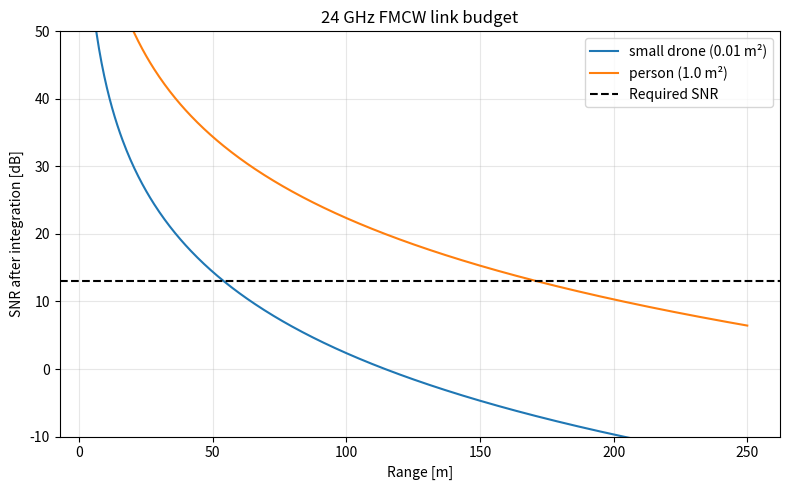
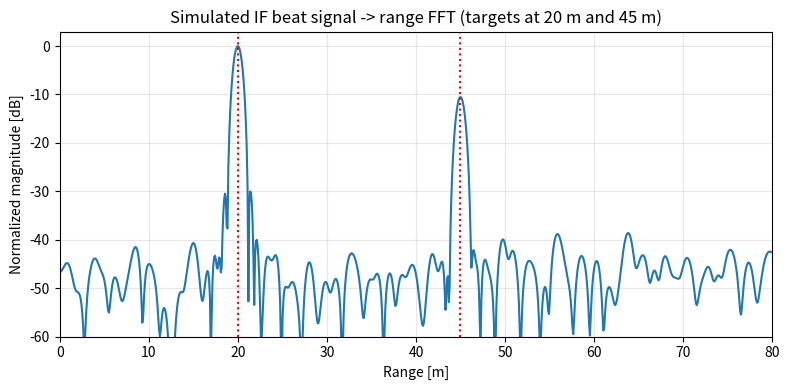

Generate these figures, in order, with matplotlib:
"""
24 GHz FMCW radar transceiver - Phase 1 system model
=====================================================
Single source of truth for the system-level numbers. Change an assumption
in CONFIG, re-run, and every derived spec and requirement check updates.

Run:  python radar_system_model.py
Out:  console report + link_budget.png + if_spectrum.png
"""
import numpy as np
import matplotlib
matplotlib.use("Agg")
import matplotlib.pyplot as plt

C = 3e8          # speed of light [m/s]
K_T0 = 4.0e-21   # kT0 at 290 K [W/Hz]  (-174 dBm/Hz)

def db(x):   return 10 * np.log10(x)
def lin(x):  return 10 ** (x / 10)

# ---------------------------------------------------------------- CONFIG
CONFIG = {
    # waveform
    "f_start_hz": 24.00e9,
    "bandwidth_hz": 250e6,
    "t_chirp_s": 128e-6,
    "n_chirps": 128,
    "adc_fs_hz": 5e6,
    # TX / antennas
    "pt_dbm": 5.0,              # PA output
    "g_tx_dbi": 10.0,
    "g_rx_dbi": 10.0,
    "tx_rx_isolation_db": 33.0,
    # RX chain (Friis cascade, in order)
    "input_loss_db": 1.5,       # pads / bondwire / matching
    "lna_gain_db": 19.8, "lna_nf_db": 2.46, "lna_ip1db_dbm": -17.7,
    "mixer_gain_db": 10.0, "mixer_nf_db": 15.0,
    # detection
    "processing_loss_db": 3.0,
    "snr_required_db": 13.0,    # ~Pd 0.9, Pfa 1e-6, non-fluctuating
    # targets: name -> RCS [m^2]
    "targets": {"small drone": 0.01, "person": 1.0},
}

REQUIREMENTS = {
    "R2 drone range >= 40 m":       ("small drone", 40.0),
    "R3 person range >= 100 m":     ("person", 100.0),
}

# ---------------------------------------------------------------- MODEL
def waveform(cfg):
    fc = cfg["f_start_hz"] + cfg["bandwidth_hz"] / 2
    lam = C / fc
    slope = cfg["bandwidth_hz"] / cfg["t_chirp_s"]
    t_frame = cfg["n_chirps"] * cfg["t_chirp_s"]
    return {
        "fc_hz": fc,
        "lambda_m": lam,
        "slope_hz_per_s": slope,
        "t_frame_s": t_frame,
        "range_res_m": C / (2 * cfg["bandwidth_hz"]),
        "v_max_mps": lam / (4 * cfg["t_chirp_s"]),
        "v_res_mps": lam / (2 * t_frame),
        "r_max_adc_m": (cfg["adc_fs_hz"] / 2) * C / (2 * slope),
    }

def beat_freq(r_m, slope):
    return 2 * r_m * slope / C

def rx_cascade(cfg):
    """Friis: returns total NF [dB] and total gain [dB]."""
    stages = [  # (gain_db, nf_db)
        (-cfg["input_loss_db"], cfg["input_loss_db"]),
        (cfg["lna_gain_db"], cfg["lna_nf_db"]),
        (cfg["mixer_gain_db"], cfg["mixer_nf_db"]),
    ]
    f_tot, g_acc = 1.0, 1.0
    for i, (g, nf) in enumerate(stages):
        f = lin(nf)
        f_tot += (f - 1) / g_acc if i else (f - 1)
        g_acc *= lin(g)
    return db(f_tot), db(g_acc)

def snr_db(cfg, wf, nf_db, rcs, r_m):
    """FMCW radar equation with coherent integration over one frame."""
    pt_w = lin(cfg["pt_dbm"] - 30)
    num = (pt_w * lin(cfg["g_tx_dbi"]) * lin(cfg["g_rx_dbi"])
           * wf["lambda_m"] ** 2 * rcs * wf["t_frame_s"])
    den = ((4 * np.pi) ** 3 * np.asarray(r_m) ** 4 * K_T0
           * lin(nf_db) * lin(cfg["processing_loss_db"]))
    return db(num / den)

def max_range(cfg, wf, nf_db, rcs):
    """Range where SNR equals the required SNR (R^4 scaling)."""
    snr_1m = snr_db(cfg, wf, nf_db, rcs, 1.0)
    return 10 ** ((snr_1m - cfg["snr_required_db"]) / 40)

# ---------------------------------------------------------------- REPORT
def main(cfg=CONFIG):
    wf = waveform(cfg)
    nf_db, g_rx_db = rx_cascade(cfg)
    eirp = cfg["pt_dbm"] + cfg["g_tx_dbi"]
    leak_dbm = cfg["pt_dbm"] - cfg["tx_rx_isolation_db"]
    leak_margin = cfg["lna_ip1db_dbm"] - leak_dbm

    print("=" * 60)
    print("WAVEFORM")
    print(f"  Center frequency      {wf['fc_hz']/1e9:8.3f} GHz")
    print(f"  Wavelength            {wf['lambda_m']*1e3:8.2f} mm")
    print(f"  Chirp slope           {wf['slope_hz_per_s']/1e12:8.3f} MHz/us")
    print(f"  Range resolution      {wf['range_res_m']:8.2f} m")
    print(f"  Max velocity          {wf['v_max_mps']:8.1f} m/s")
    print(f"  Velocity resolution   {wf['v_res_mps']:8.2f} m/s")
    print(f"  Max range (ADC limit) {wf['r_max_adc_m']:8.1f} m")
    for r in (1, 50, 150):
        print(f"  Beat freq @ {r:3d} m     {beat_freq(r, wf['slope_hz_per_s'])/1e3:8.1f} kHz")

    print("\nRX CHAIN (Friis)")
    print(f"  System noise figure   {nf_db:8.2f} dB")
    print(f"  RF-to-IF gain         {g_rx_db:8.2f} dB")
    print(f"  TX leakage at LNA     {leak_dbm:8.1f} dBm  (margin to IP1dB: {leak_margin:.1f} dB)")

    print("\nDETECTION RANGE")
    ranges = {}
    for name, rcs in cfg["targets"].items():
        ranges[name] = max_range(cfg, wf, nf_db, rcs)
        print(f"  {name:12s} ({rcs:5.2f} m^2)  {ranges[name]:7.1f} m")

    print("\nREQUIREMENT CHECKS")
    checks = {
        "R1 band 24.00-24.25 GHz": cfg["f_start_hz"] >= 24.00e9
            and cfg["f_start_hz"] + cfg["bandwidth_hz"] <= 24.25e9,
        "R4 range res <= 1 m":     wf["range_res_m"] <= 1.0,
        "R5 v_max >= 20 m/s":      wf["v_max_mps"] >= 20.0,
        "R6 EIRP <= 20 dBm":       eirp <= 20.0,
        "LNA linear vs leakage (>=10 dB margin)": leak_margin >= 10.0,
    }
    for label, (tgt, r_req) in REQUIREMENTS.items():
        checks[label] = ranges[tgt] >= r_req
    for label, ok in checks.items():
        print(f"  [{'PASS' if ok else 'FAIL'}] {label}")
    print(f"\n  EIRP = {eirp:.1f} dBm")
    print("=" * 60)

    # --- plot 1: SNR vs range
    r = np.linspace(5, 250, 500)
    plt.figure(figsize=(8, 5))
    for name, rcs in cfg["targets"].items():
        plt.plot(r, snr_db(cfg, wf, nf_db, rcs, r), label=f"{name} ({rcs} m²)")
    plt.axhline(cfg["snr_required_db"], ls="--", c="k", label="Required SNR")
    plt.xlabel("Range [m]"); plt.ylabel("SNR after integration [dB]")
    plt.title("24 GHz FMCW link budget"); plt.grid(alpha=0.3); plt.legend()
    plt.ylim(-10, 50); plt.tight_layout(); plt.savefig("link_budget.png", dpi=150)

    # --- plot 2: simulated IF signal -> range FFT (sanity check of the math)
    fs, tc = cfg["adc_fs_hz"], cfg["t_chirp_s"]
    t = np.arange(int(fs * tc)) / fs
    rng = np.random.default_rng(0)
    test_targets = [(20.0, 1.0), (45.0, 0.3)]          # (range m, rel. amplitude)
    sig = sum(a * np.cos(2 * np.pi * beat_freq(R, wf["slope_hz_per_s"]) * t)
              for R, a in test_targets)
    sig += 0.05 * rng.standard_normal(t.size)
    n_fft = 4096
    spec = np.abs(np.fft.rfft(sig * np.hanning(t.size), n_fft))
    f_axis = np.fft.rfftfreq(n_fft, 1 / fs)
    r_axis = f_axis * C / (2 * wf["slope_hz_per_s"])
    plt.figure(figsize=(8, 4))
    plt.plot(r_axis, 20 * np.log10(spec / spec.max() + 1e-12))
    for R, _ in test_targets:
        plt.axvline(R, ls=":", c="r")
    plt.xlim(0, 80); plt.ylim(-60, 3)
    plt.xlabel("Range [m]"); plt.ylabel("Normalized magnitude [dB]")
    plt.title("Simulated IF beat signal -> range FFT (targets at 20 m and 45 m)")
    plt.grid(alpha=0.3); plt.tight_layout(); plt.savefig("if_spectrum.png", dpi=150)
    print("Saved: link_budget.png, if_spectrum.png")

if __name__ == "__main__":
    main()
